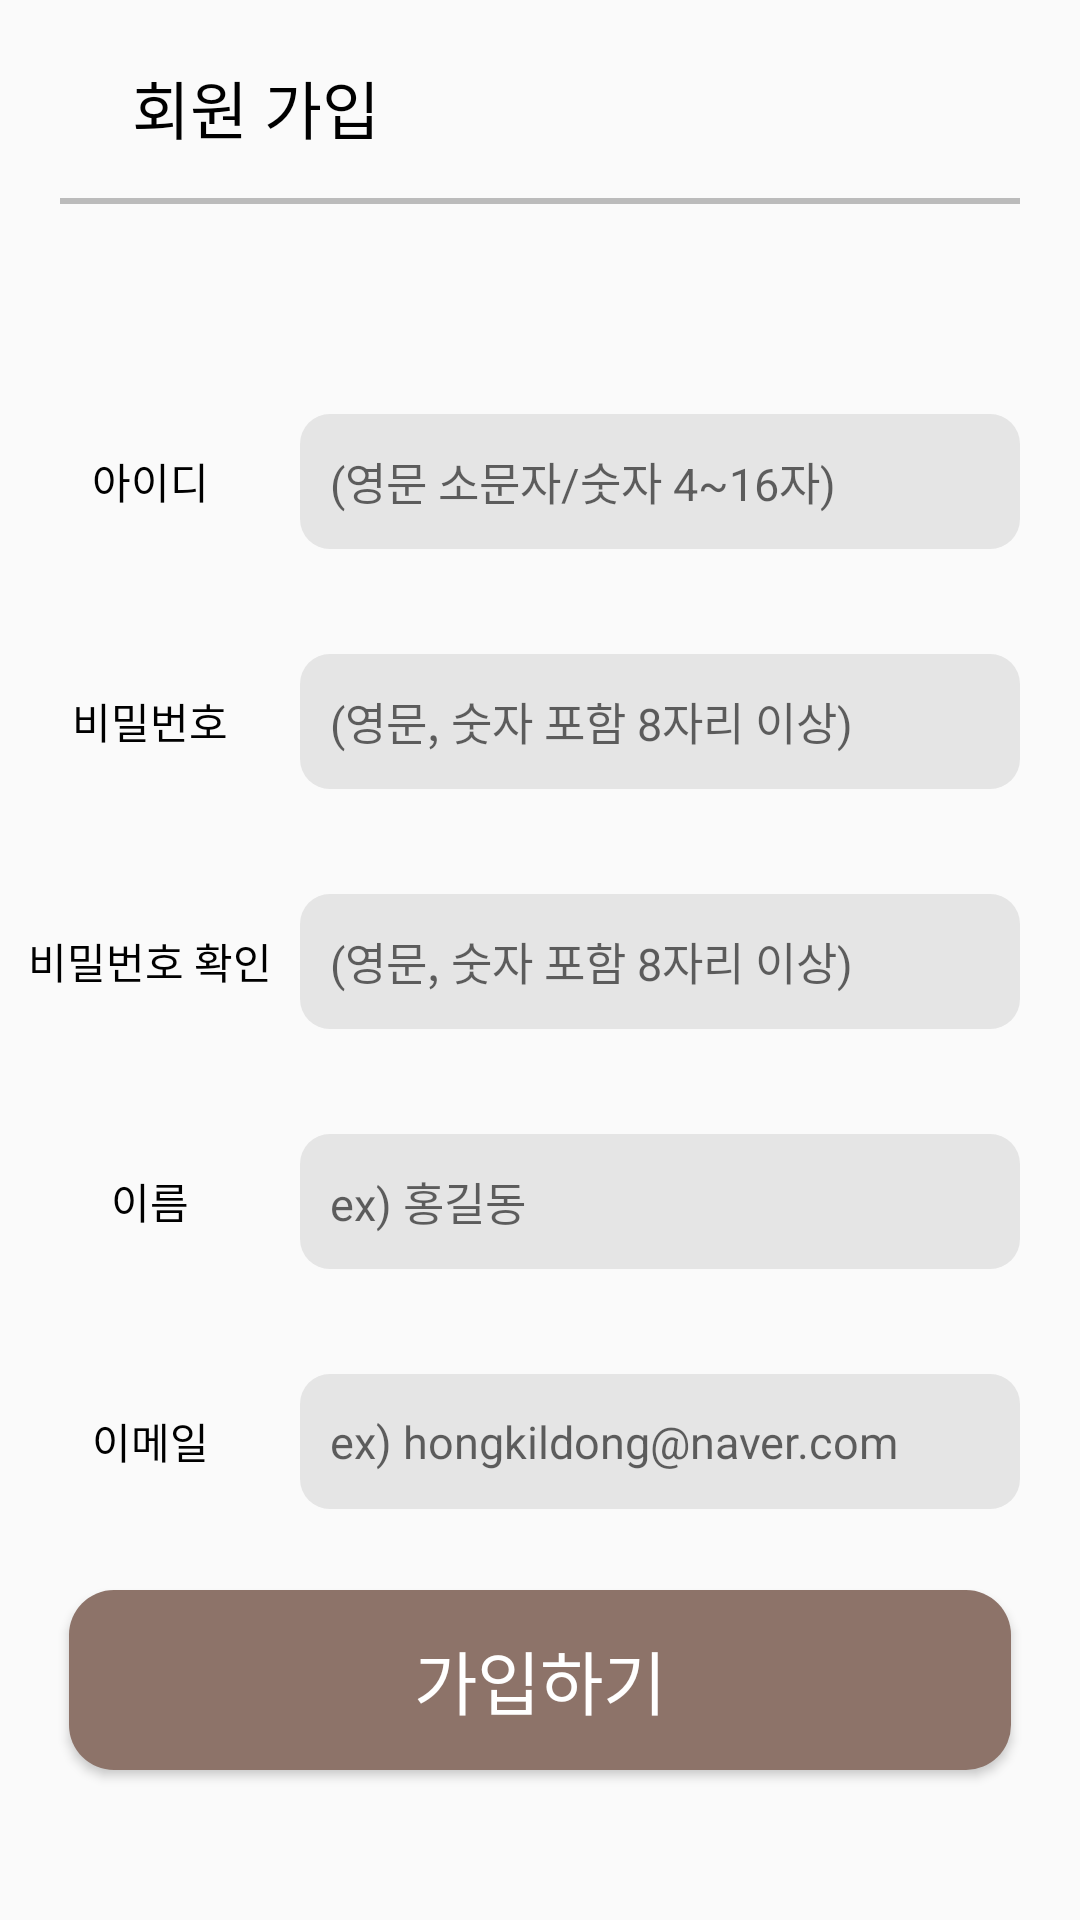

Reconstruct the res/layout file that produces this screen, plus the resources it refers to.
<!-- AndroidManifest.xml: application theme Theme.MyCollections -->
<!-- res/layout/activity_register.xml -->
<?xml version="1.0" encoding="utf-8"?>
<androidx.constraintlayout.widget.ConstraintLayout xmlns:android="http://schemas.android.com/apk/res/android"
    xmlns:app="http://schemas.android.com/apk/res-auto"
    xmlns:tools="http://schemas.android.com/tools"
    android:layout_width="match_parent"
    android:layout_height="match_parent"
    tools:context=".FindIDActivity">

    <LinearLayout
        android:id="@+id/linearLayout"
        android:layout_width="wrap_content"
        android:layout_height="wrap_content"
        android:layout_marginTop="20dp"
        android:gravity="center"
        app:layout_constraintStart_toStartOf="parent"
        app:layout_constraintTop_toTopOf="parent">

        <Button
            android:id="@+id/backButton"
            android:layout_width="24dp"
            android:layout_height="24dp"
            android:background="@drawable/arrowleft"
            android:layout_marginLeft="20dp"
            android:layout_marginTop="2dp"/>

        <TextView
            android:layout_width="wrap_content"
            android:layout_height="wrap_content"
            android:text="회원 가입"
            android:textColor="@color/black"
            android:textSize="21sp"
            app:layout_constraintStart_toEndOf="@+id/button"
            tools:layout_editor_absoluteY="0dp" />
    </LinearLayout>

    <TextView
        android:id="@+id/textView"
        android:layout_width="match_parent"
        android:layout_height="2dp"
        android:layout_marginLeft="20dp"
        android:layout_marginTop="15dp"
        android:layout_marginRight="20dp"
        android:background="@color/dark_gray"
        app:layout_constraintEnd_toEndOf="parent"
        app:layout_constraintStart_toStartOf="parent"
        app:layout_constraintTop_toBottomOf="@+id/linearLayout" />

    <LinearLayout
        android:id="@+id/idLayout"
        android:layout_width="match_parent"
        android:layout_height="wrap_content"
        android:layout_marginTop="70dp"
        android:gravity="center"
        android:orientation="horizontal"
        app:layout_constraintTop_toBottomOf="@+id/textView">

        <TextView
            android:id="@+id/idTextView"
            android:layout_width="100dp"
            android:layout_height="wrap_content"
            android:gravity="center"
            android:textColor="@color/black"
            android:text="아이디" />

        <EditText
            android:id="@+id/idEditText"
            android:layout_width="match_parent"
            android:layout_height="45dp"
            android:layout_marginRight="20dp"
            android:background="@drawable/white_button"
            android:backgroundTint="@color/blank_gray"
            android:hint="(영문 소문자/숫자 4~16자)"
            android:textSize="15sp"
            android:padding="10dp" />
    </LinearLayout>

    <TextView
        android:id="@+id/idWarningTextView"
        android:layout_width="wrap_content"
        android:layout_height="wrap_content"
        android:layout_marginStart="100dp"
        android:text="이미 존재하는 아이디입니다."
        app:layout_constraintStart_toStartOf="parent"
        app:layout_constraintTop_toBottomOf="@+id/idLayout"
        android:textColor="@color/warning"
        android:textSize="12sp"
        android:visibility="invisible"
        />

    <LinearLayout
        android:id="@+id/passwordLayout"
        android:layout_width="match_parent"
        android:layout_height="wrap_content"
        android:layout_marginTop="35dp"
        android:gravity="center"
        android:orientation="horizontal"
        app:layout_constraintEnd_toEndOf="parent"
        app:layout_constraintStart_toStartOf="parent"
        app:layout_constraintTop_toBottomOf="@+id/idLayout">

        <TextView
            android:id="@+id/passwordTextView"
            android:layout_width="100dp"
            android:layout_height="wrap_content"
            android:gravity="center"
            android:text="비밀번호"
            android:textColor="@color/black" />

        <EditText
            android:id="@+id/passwordEditText"
            android:layout_width="match_parent"
            android:layout_height="45dp"
            android:layout_marginRight="20dp"
            android:background="@drawable/white_button"
            android:backgroundTint="@color/blank_gray"
            android:hint="(영문, 숫자 포함 8자리 이상)"
            android:padding="10dp"
            android:textSize="15sp" />
    </LinearLayout>
    <TextView
        android:id="@+id/passwordWarningTextView"
        android:layout_width="wrap_content"
        android:layout_height="wrap_content"
        android:layout_marginStart="100dp"
        android:text="영문과 숫자를 모두 포함하여 8자리 이상이어야 합니다."
        app:layout_constraintStart_toStartOf="parent"
        app:layout_constraintTop_toBottomOf="@+id/passwordLayout"
        android:textColor="@color/warning"
        android:textSize="12sp"
        android:visibility="invisible"
        />

    <LinearLayout
        android:id="@+id/passwordConfirmLayout"
        android:layout_width="match_parent"
        android:layout_height="wrap_content"
        android:layout_marginTop="35dp"
        android:gravity="center"
        android:orientation="horizontal"
        app:layout_constraintEnd_toEndOf="parent"
        app:layout_constraintStart_toStartOf="parent"
        app:layout_constraintTop_toBottomOf="@+id/passwordLayout">

        <TextView
            android:id="@+id/passwordConfirmTextView"
            android:layout_width="100dp"
            android:layout_height="wrap_content"
            android:gravity="center"
            android:text="비밀번호 확인"
            android:textColor="@color/black" />

        <EditText
            android:id="@+id/passwordConfirmEditText"
            android:layout_width="match_parent"
            android:layout_height="45dp"
            android:layout_marginRight="20dp"
            android:background="@drawable/white_button"
            android:backgroundTint="@color/blank_gray"
            android:hint="(영문, 숫자 포함 8자리 이상)"
            android:padding="10dp"
            android:textSize="15sp" />
    </LinearLayout>

    <TextView
        android:id="@+id/passwordConfirmWarningTextView"
        android:layout_width="wrap_content"
        android:layout_height="wrap_content"
        android:layout_marginStart="100dp"
        android:text="비밀번호와 일치하지 않습니다."
        app:layout_constraintStart_toStartOf="parent"
        app:layout_constraintTop_toBottomOf="@+id/passwordConfirmLayout"
        android:textColor="@color/warning"
        android:textSize="12sp"
        android:visibility="invisible"
        />


    <LinearLayout
        android:id="@+id/nameLayout"
        android:layout_width="match_parent"
        android:layout_height="wrap_content"
        android:layout_marginTop="35dp"
        android:gravity="center"
        android:orientation="horizontal"
        app:layout_constraintEnd_toEndOf="parent"
        app:layout_constraintStart_toStartOf="parent"
        app:layout_constraintTop_toBottomOf="@+id/passwordConfirmLayout">

        <TextView
            android:id="@+id/nameTextView"
            android:layout_width="100dp"
            android:layout_height="wrap_content"
            android:gravity="center"
            android:text="이름"
            android:textColor="@color/black" />

        <EditText
            android:id="@+id/nameEditText"
            android:layout_width="match_parent"
            android:layout_height="45dp"
            android:layout_marginRight="20dp"
            android:background="@drawable/white_button"
            android:backgroundTint="@color/blank_gray"
            android:hint="ex) 홍길동"
            android:padding="10dp"
            android:textSize="15sp" />
    </LinearLayout>

    <LinearLayout
        android:id="@+id/emailLayout"
        android:layout_width="match_parent"
        android:layout_height="wrap_content"
        android:layout_marginTop="35dp"
        android:gravity="center"
        android:orientation="horizontal"
        app:layout_constraintEnd_toEndOf="parent"
        app:layout_constraintStart_toStartOf="parent"
        app:layout_constraintTop_toBottomOf="@+id/nameLayout">

        <TextView
            android:id="@+id/emailTextView"
            android:layout_width="100dp"
            android:layout_height="wrap_content"
            android:gravity="center"
            android:text="이메일"
            android:textColor="@color/black" />

        <EditText
            android:id="@+id/emailEditText"
            android:layout_width="match_parent"
            android:layout_height="45dp"
            android:layout_marginRight="20dp"
            android:background="@drawable/white_button"
            android:backgroundTint="@color/blank_gray"
            android:hint="ex) hongkildong@naver.com"
            android:padding="10dp"
            android:textSize="15sp" />
    </LinearLayout>
    <TextView
        android:id="@+id/emailWarningTextView"
        android:layout_width="wrap_content"
        android:layout_height="wrap_content"
        android:layout_marginStart="100dp"
        android:text="이미 가입된 이메일입니다."
        app:layout_constraintStart_toStartOf="parent"
        app:layout_constraintTop_toBottomOf="@+id/emailLayout"
        android:textColor="@color/warning"
        android:textSize="12sp"
        android:visibility="invisible"
        />


    <Button
        android:id="@+id/confirmButton"
        android:layout_width="0dp"
        android:layout_height="60dp"
        android:layout_marginStart="23dp"
        android:layout_marginEnd="23dp"
        android:layout_marginBottom="50dp"
        android:background="@drawable/brown_button"
        android:text="가입하기"
        android:textColor="@color/white"
        android:textSize="23sp"
        app:layout_constraintBottom_toBottomOf="parent"
        app:layout_constraintEnd_toEndOf="parent"
        app:layout_constraintStart_toStartOf="parent" />
</androidx.constraintlayout.widget.ConstraintLayout>
<!-- resources referenced by this layout -->
<resources>
  <color name="black">#FF000000</color>
  <color name="blank_gray">#E5E5E5</color>
  <color name="dark_gray">#BBBBBB</color>
  <color name="warning">#F24242</color>
  <color name="white">#FFFFFFFF</color>
  <!-- drawable brown_button (drawable) -->
  <shape xmlns:android="http://schemas.android.com/apk/res/android"
      android:shape="rectangle">
      <solid android:color="@color/brown"></solid>
      <corners android:radius="15dp" />
  
  </shape>
  <!-- drawable white_button (drawable) -->
  <?xml version="1.0" encoding="utf-8"?>
  <shape xmlns:android="http://schemas.android.com/apk/res/android"
      android:shape="rectangle">
      <solid android:color="@color/white"></solid>
      <corners android:radius="10dp" />
  
  </shape>
  <style name="Theme.MyCollections" parent="Base.Theme.MyCollections" />
  <color name="brown">#8D7369</color>
  <style name="Base.Theme.MyCollections" parent="Theme.AppCompat.Light.NoActionBar">
          <item name="colorPrimary">@color/brown</item>
          <item name="android:textColor">@color/black</item>
          <item name="colorSecondary">@color/light_blue</item>
          <item name="colorControlNormal">@color/black</item>
      </style>
  <color name="light_blue">#D2F1F5</color>
</resources>
